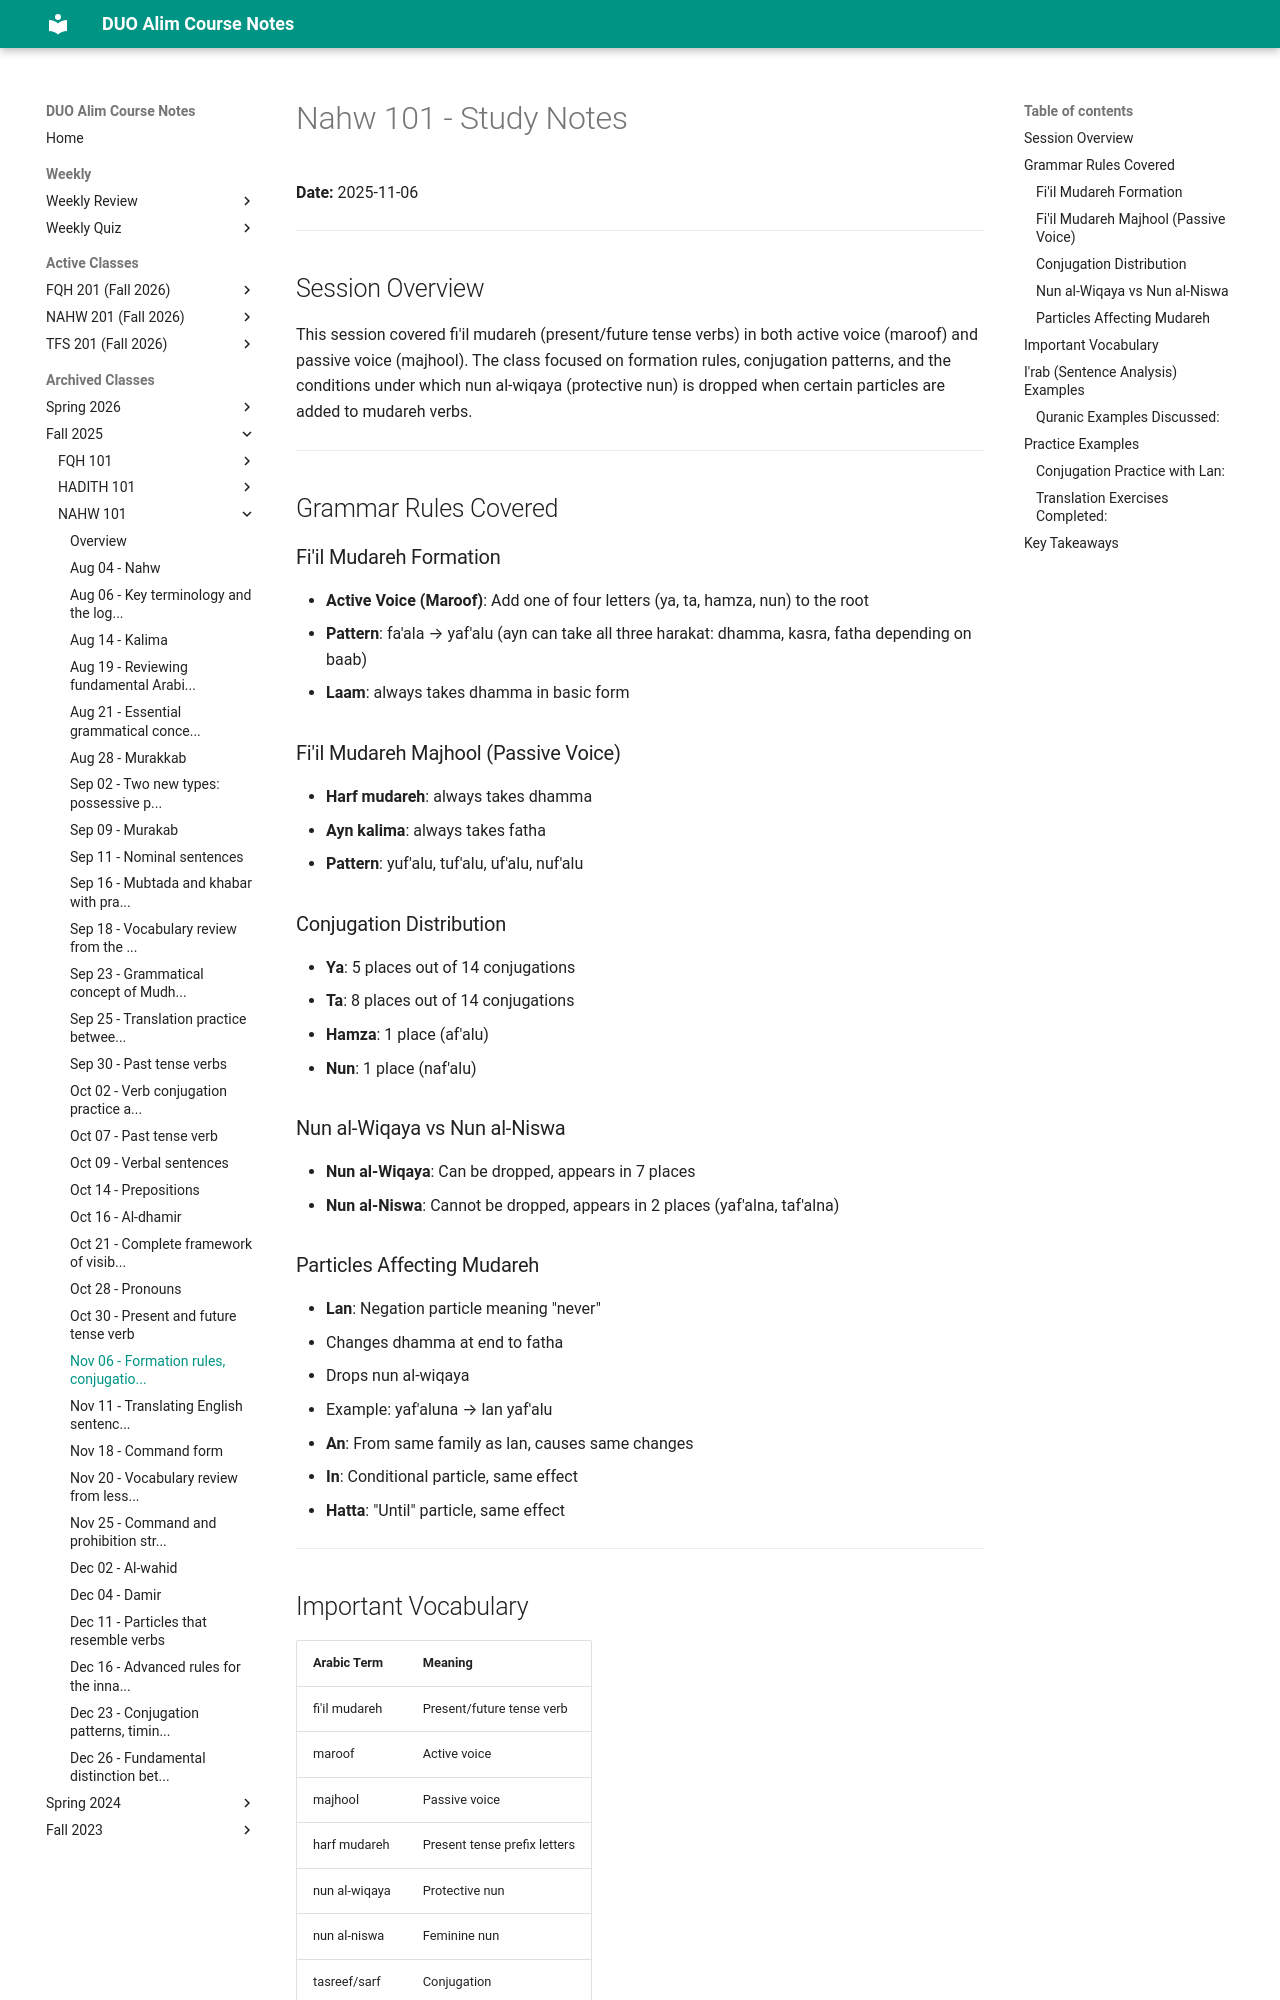

repository: MuhammedHMahmood/duo-alim-course-notes · page: nahw/101/2025-11-06/index.html · generator: mkdocs

# Nahw 101 - Study Notes
**Date:** 2025-11-06

---

## Session Overview

This session covered fi'il mudareh (present/future tense verbs) in both active voice (maroof) and passive voice (majhool). The class focused on formation rules, conjugation patterns, and the conditions under which nun al-wiqaya (protective nun) is dropped when certain particles are added to mudareh verbs.

---

## Grammar Rules Covered

### Fi'il Mudareh Formation
- **Active Voice (Maroof)**: Add one of four letters (ya, ta, hamza, nun) to the root
- **Pattern**: fa'ala → yaf'alu (ayn can take all three harakat: dhamma, kasra, fatha depending on baab)
- **Laam**: always takes dhamma in basic form

### Fi'il Mudareh Majhool (Passive Voice)
- **Harf mudareh**: always takes dhamma
- **Ayn kalima**: always takes fatha
- **Pattern**: yuf'alu, tuf'alu, uf'alu, nuf'alu

### Conjugation Distribution
- **Ya**: 5 places out of 14 conjugations
- **Ta**: 8 places out of 14 conjugations  
- **Hamza**: 1 place (af'alu)
- **Nun**: 1 place (naf'alu)

### Nun al-Wiqaya vs Nun al-Niswa
- **Nun al-Wiqaya**: Can be dropped, appears in 7 places
- **Nun al-Niswa**: Cannot be dropped, appears in 2 places (yaf'alna, taf'alna)

### Particles Affecting Mudareh
- **Lan**: Negation particle meaning "never"
  - Changes dhamma at end to fatha
  - Drops nun al-wiqaya
  - Example: yaf'aluna → lan yaf'alu

- **An**: From same family as lan, causes same changes
- **In**: Conditional particle, same effect
- **Hatta**: "Until" particle, same effect

---

## Important Vocabulary

| Arabic Term | Meaning |
|---|---|
| fi'il mudareh | Present/future tense verb |
| maroof | Active voice |
| majhool | Passive voice |
| harf mudareh | Present tense prefix letters |
| nun al-wiqaya | Protective nun |
| nun al-niswa | Feminine nun |
| tasreef/sarf | Conjugation |
| baab | Verb pattern/door |
| ayn kalima | Middle radical of verb |
| laam | Final radical of verb |

---
